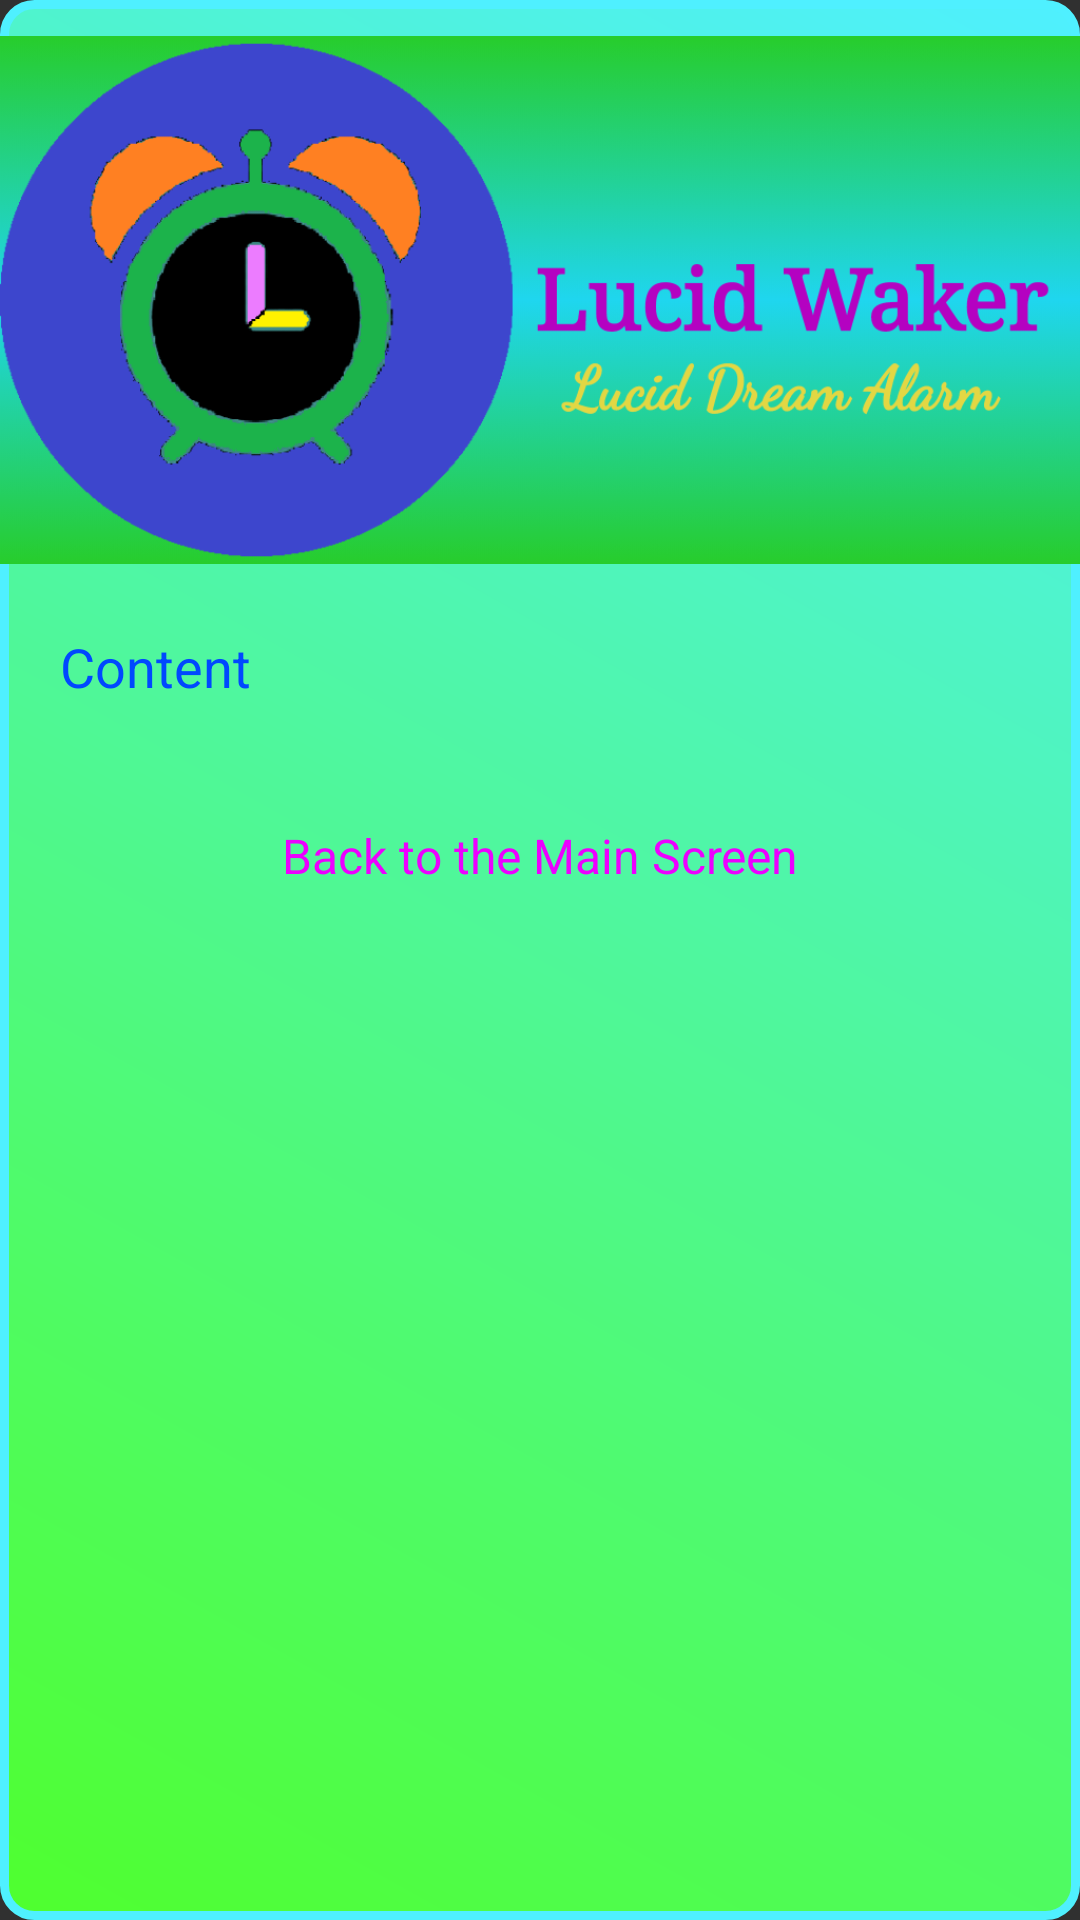

The Android layout XML behind this screen, and the referenced resources:
<!-- AndroidManifest.xml: activity theme AppThemeWithActionBar -->
<!-- res/layout/activity_about.xml -->
<?xml version="1.0" encoding="utf-8"?>

<androidx.constraintlayout.widget.ConstraintLayout xmlns:android="http://schemas.android.com/apk/res/android"
    xmlns:app="http://schemas.android.com/apk/res-auto"
    xmlns:tools="http://schemas.android.com/tools"
    android:layout_width="match_parent"
    android:layout_height="match_parent"
    android:background="@drawable/gradient_about"
    android:fitsSystemWindows="true">

    <ScrollView
        android:layout_width="match_parent"
        android:layout_height="match_parent"
        app:layout_constraintBottom_toBottomOf="parent"
        app:layout_constraintEnd_toEndOf="parent"
        app:layout_constraintStart_toStartOf="parent"
        app:layout_constraintTop_toTopOf="parent" >

        <androidx.constraintlayout.widget.ConstraintLayout
            android:layout_width="match_parent"
            android:layout_height="wrap_content">

            <ImageView
                android:id="@+id/featureGraphicImageView"
                android:layout_width="wrap_content"
                android:layout_height="200dp"
                app:layout_constraintEnd_toEndOf="parent"
                app:layout_constraintStart_toStartOf="parent"
                app:layout_constraintTop_toTopOf="parent"
                app:srcCompat="@drawable/feature_graphic" />

            <TextView
                android:id="@+id/contentTextView"
                android:layout_width="320dp"
                android:layout_height="wrap_content"
                android:layout_marginTop="10dp"
                android:autoLink="email"
                android:text="Content"
                android:textColor="#0048FF"
                android:textSize="18dp"
                app:layout_constraintEnd_toEndOf="parent"
                app:layout_constraintStart_toStartOf="parent"
                app:layout_constraintTop_toBottomOf="@+id/featureGraphicImageView" />

            <TextView
                android:id="@+id/backTextView"
                android:layout_width="wrap_content"
                android:layout_height="wrap_content"
                android:layout_marginTop="40dp"
                android:text="Back to the Main Screen"
                android:textColor="#EC00FF"
                android:textSize="16dp"
                app:layout_constraintEnd_toEndOf="parent"
                app:layout_constraintStart_toStartOf="parent"
                app:layout_constraintTop_toBottomOf="@+id/contentTextView" />

            <Space
                android:id="@+id/space"
                android:layout_width="wrap_content"
                android:layout_height="wrap_content"
                android:layout_marginTop="30dp"
                app:layout_constraintEnd_toEndOf="parent"
                app:layout_constraintStart_toStartOf="parent"
                app:layout_constraintTop_toBottomOf="@+id/backTextView" />

        </androidx.constraintlayout.widget.ConstraintLayout>
    </ScrollView>

</androidx.constraintlayout.widget.ConstraintLayout>
<!-- resources referenced by this layout -->
<resources>
  <!-- drawable feature_graphic: png bitmap (drawable, 102874 bytes) -->
  <!-- drawable gradient_about (drawable) -->
  <?xml version="1.0" encoding="UTF-8"?>
  
  <shape xmlns:android="http://schemas.android.com/apk/res/android" android:id="@+id/listview_background_shape">
      <stroke android:width="3dp" android:color="#4FF0FF" />
      <corners android:radius="10dp" />
      <gradient
          android:type="linear"
          android:startColor="#4FFF2E"
          android:endColor="#4FF0FF"
          android:angle="45" />
  </shape>
  <style name="AppThemeWithActionBar" parent="Theme.AppCompat">
          
          <item name="colorPrimary">@color/colorPrimary</item>
          <item name="colorPrimaryDark">@color/colorPrimaryDark</item>
          <item name="colorAccent">@color/colorAccent</item>
  
          <item name="android:statusBarColor">@android:color/transparent</item>
          <item name="android:navigationBarColor">@android:color/transparent</item>
          <item name="android:windowTranslucentStatus">true</item>
          <item name="android:windowTranslucentNavigation">true</item>
  
          <item name="android:textSize">28dp</item>
      </style>
  <color name="colorPrimary">#396BFF</color>
  <color name="colorPrimaryDark">#002BAA</color>
  <color name="colorAccent">#8300A3</color>
</resources>
